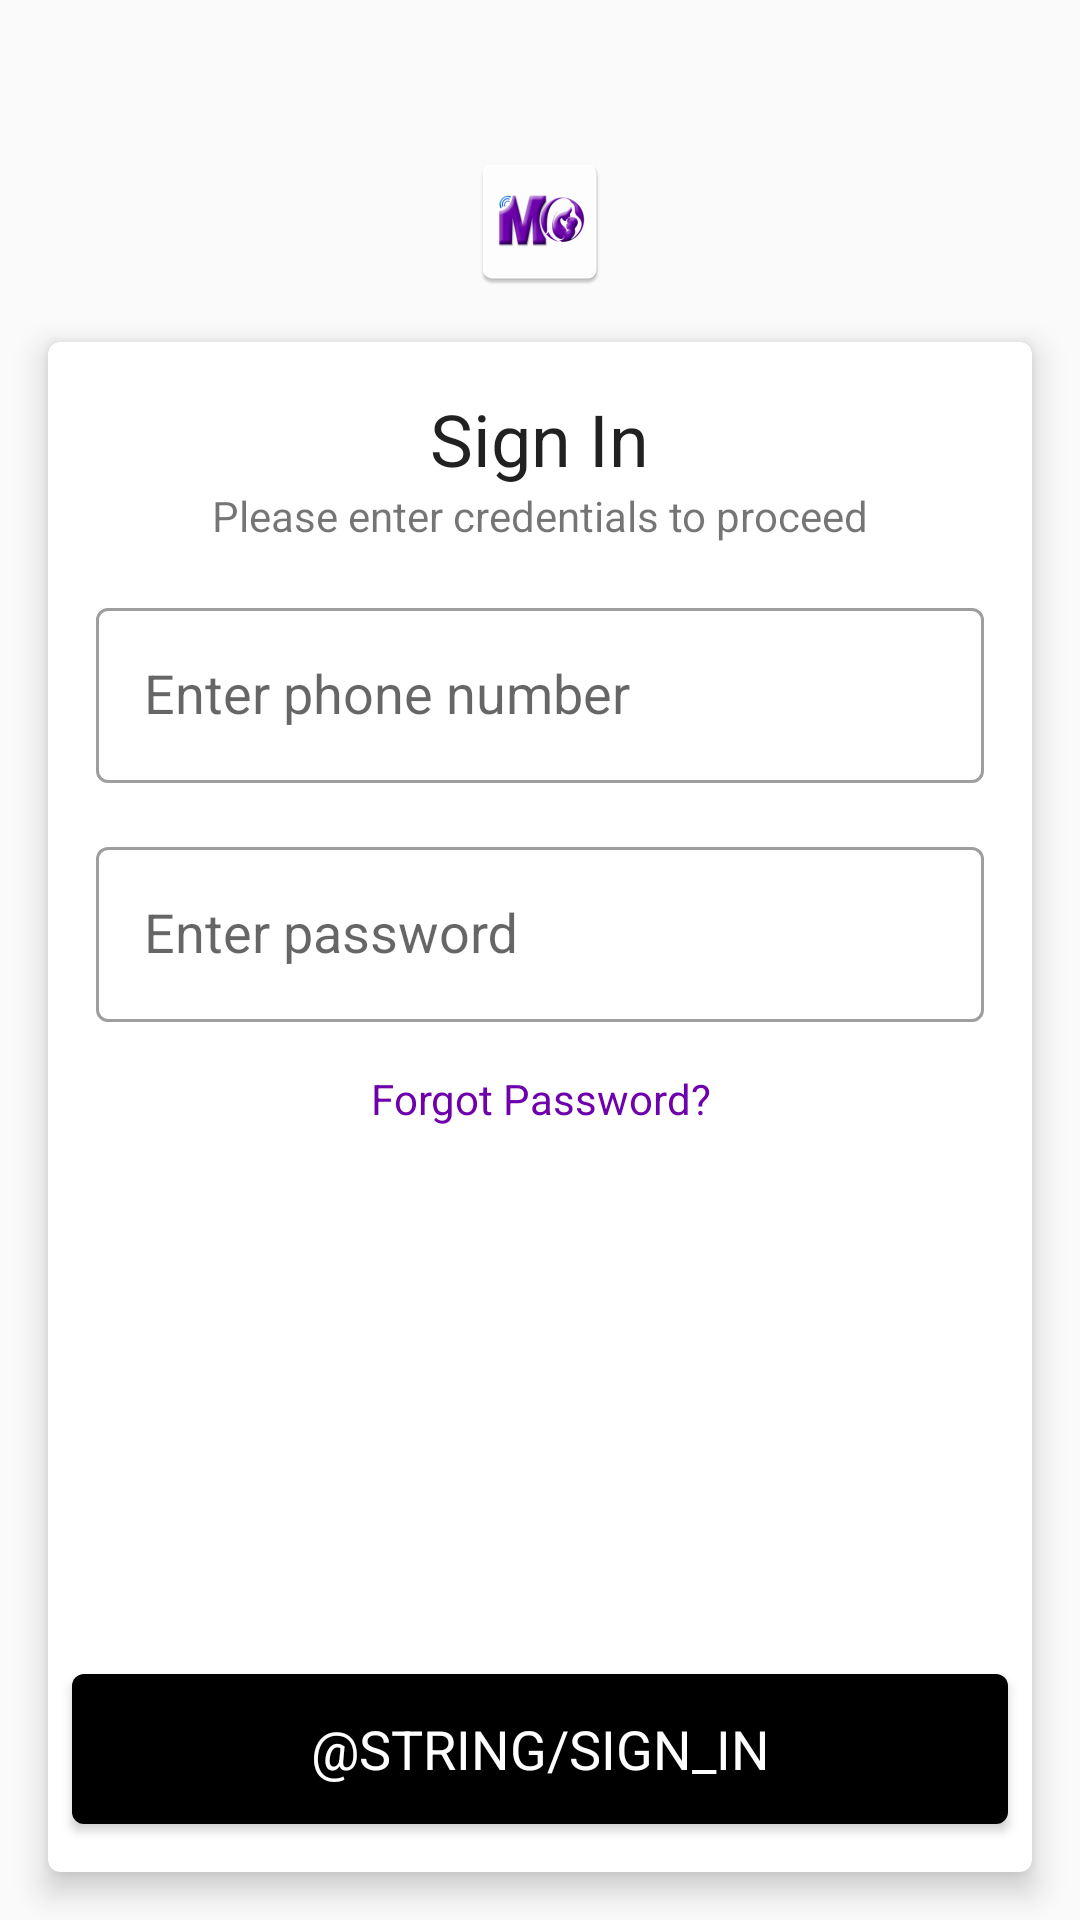

Reconstruct the res/layout file that produces this screen, plus the resources it refers to.
<!-- AndroidManifest.xml: application theme Theme.MoMECAREFoundation -->
<!-- res/layout/activity_login.xml -->
<?xml version="1.0" encoding="utf-8"?>
<androidx.constraintlayout.widget.ConstraintLayout xmlns:android="http://schemas.android.com/apk/res/android"
    xmlns:app="http://schemas.android.com/apk/res-auto"
    xmlns:tools="http://schemas.android.com/tools"
    android:layout_width="match_parent"
    android:layout_height="match_parent"
    tools:context=".Login">


    <ImageView
        android:id="@+id/imageViewLogo"
        android:layout_width="wrap_content"
        android:layout_height="wrap_content"
        android:layout_marginTop="@dimen/top_margin"
        android:src="@mipmap/ic_launcher"
        app:layout_constraintEnd_toEndOf="parent"
        app:layout_constraintStart_toStartOf="parent"
        app:layout_constraintTop_toTopOf="parent" />


    <com.google.android.material.card.MaterialCardView
        style="@style/BaseCardViewStyle"
        android:layout_width="match_parent"
        android:layout_height="0dp"
        android:layout_margin="@dimen/activity_horizontal_margin"
        app:layout_constraintBottom_toBottomOf="parent"
        app:layout_constraintEnd_toEndOf="parent"
        app:layout_constraintStart_toStartOf="parent"
        app:layout_constraintTop_toBottomOf="@+id/imageViewLogo">


        <RelativeLayout
            android:layout_width="match_parent"
            android:layout_height="match_parent">


            <TextView
                android:id="@+id/textViewTitle"
                style="@style/TextAppearance.AppCompat.Large"
                android:layout_width="wrap_content"
                android:layout_height="wrap_content"
                android:layout_alignParentTop="true"
                android:layout_centerInParent="true"
                android:layout_marginStart="@dimen/activity_horizontal_margin"
                android:layout_marginTop="@dimen/activity_horizontal_margin"
                android:layout_marginEnd="@dimen/activity_horizontal_margin"
                android:layout_marginRight="@dimen/activity_horizontal_margin"
                android:text="Sign In"
                android:textSize="24sp" />

            <TextView
                android:id="@+id/textViewMessage"
                style="@style/TextAppearance.AppCompat.Small"
                android:layout_width="wrap_content"
                android:layout_height="wrap_content"
                android:layout_below="@+id/textViewTitle"
                android:layout_centerInParent="true"
                android:layout_marginStart="@dimen/activity_horizontal_margin"
                android:layout_marginEnd="@dimen/activity_horizontal_margin"
                android:layout_marginRight="@dimen/activity_horizontal_margin"
                android:text="Please enter credentials to proceed" />


            <com.google.android.material.textfield.TextInputLayout
                android:id="@+id/textInputLayoutPhoneNumber"
                style="@style/MaterialTextTextInputRoundedStyle"
                android:layout_width="match_parent"
                android:layout_height="wrap_content"
                android:layout_below="@+id/textViewMessage"
                android:layout_marginStart="@dimen/activity_horizontal_margin"
                android:layout_marginLeft="@dimen/activity_horizontal_margin"
                android:layout_marginTop="@dimen/activity_horizontal_margin"
                android:layout_marginEnd="@dimen/activity_horizontal_margin"
                android:layout_marginRight="@dimen/activity_horizontal_margin">


                <com.google.android.material.textfield.TextInputEditText
                    android:id="@+id/editTextPhoneNumber"
                    android:layout_width="match_parent"
                    android:layout_height="wrap_content"
                    android:gravity="center_vertical"
                    android:hint="Enter phone number"
                    android:imeOptions="actionNext"
                    android:inputType="phone"
                    android:singleLine="true"
                    android:textAppearance="@style/TextAppearance.AppCompat.Medium" />

            </com.google.android.material.textfield.TextInputLayout>

            <com.google.android.material.textfield.TextInputLayout
                android:id="@+id/textInputLayoutPassword"
                style="@style/MaterialTextTextInputRoundedStyle"
                android:layout_width="match_parent"
                android:layout_height="wrap_content"
                android:layout_below="@+id/textInputLayoutPhoneNumber"
                android:layout_marginStart="@dimen/activity_horizontal_margin"
                android:layout_marginLeft="@dimen/activity_horizontal_margin"
                android:layout_marginTop="@dimen/activity_horizontal_margin"
                android:layout_marginEnd="@dimen/activity_horizontal_margin"
                android:layout_marginRight="@dimen/activity_horizontal_margin">


                <com.google.android.material.textfield.TextInputEditText
                    android:id="@+id/editTextPassword"
                    android:layout_width="match_parent"
                    android:layout_height="wrap_content"
                    android:gravity="center_vertical"
                    android:hint="Enter password"
                    android:imeOptions="actionDone"
                    android:inputType="textPassword"
                    android:singleLine="true"
                    android:textAppearance="@style/TextAppearance.AppCompat.Medium" />

            </com.google.android.material.textfield.TextInputLayout>

            <TextView
                android:id="@+id/textViewPassword"
                android:layout_width="match_parent"
                android:layout_height="wrap_content"
                android:layout_below="@+id/textInputLayoutPassword"
                android:layout_centerInParent="true"
                android:layout_margin="@dimen/activity_horizontal_margin"
                android:gravity="center"
                android:text="Forgot Password?"
                android:textColor="@color/colorPrimary" />


            <androidx.core.widget.ContentLoadingProgressBar
                android:id="@+id/progressBar"
                style="@style/Widget.AppCompat.ProgressBar.Horizontal"
                android:layout_width="match_parent"
                android:layout_height="@dimen/progress_height"
                android:layout_above="@+id/buttonSignIn"
                android:layout_marginStart="@dimen/activity_horizontal_margin_progress"
                android:layout_marginLeft="@dimen/activity_horizontal_margin_progress"
                android:layout_marginTop="@dimen/top_margin"
                android:layout_marginEnd="@dimen/activity_horizontal_margin_progress"
                android:layout_marginRight="@dimen/activity_horizontal_margin_progress"
                android:indeterminate="true"
                android:padding="0dp"
                android:progressTint="@color/colorPrimary"
                android:visibility="invisible"
                app:layout_constraintEnd_toEndOf="parent"
                app:layout_constraintStart_toStartOf="parent" />

            <com.google.android.material.button.MaterialButton
                android:id="@+id/buttonSignIn"
                style="@style/MaterialTextButtonRoundedStyle"
                android:layout_width="match_parent"
                android:layout_height="@dimen/button_height"
                android:layout_alignParentBottom="true"
                android:layout_centerInParent="true"
                android:layout_marginStart="@dimen/item_margin"
                android:layout_marginLeft="@dimen/item_margin"
                android:layout_marginBottom="@dimen/item_margin"
                android:text="@string/sign_in"
                android:textAllCaps="true"
                android:textAppearance="@style/TextAppearance.AppCompat.Medium"
                android:textColor="@color/white"
                app:layout_constraintEnd_toEndOf="parent"
                app:layout_constraintStart_toStartOf="parent" />


        </RelativeLayout>


    </com.google.android.material.card.MaterialCardView>


</androidx.constraintlayout.widget.ConstraintLayout>
<!-- resources referenced by this layout -->
<resources>
  <color name="colorPrimary">#6e01ac</color>
  <color name="white">#FFFFFFFF</color>
  <dimen name="activity_horizontal_margin">16dp</dimen>
  <dimen name="activity_horizontal_margin_progress">20dp</dimen>
  <dimen name="button_height">50dp</dimen>
  <dimen name="item_margin">16dp</dimen>
  <dimen name="progress_height">4dp</dimen>
  <dimen name="top_margin">50dp</dimen>
  <style name="MaterialTextButtonRoundedStyle" parent="MaterialTextButtonStyle">
          <item name="android:bottomLeftRadius">@dimen/corner_radius</item>
          <item name="android:bottomRightRadius">@dimen/corner_radius</item>
          <item name="android:topLeftRadius">@dimen/corner_radius</item>
          <item name="android:topRightRadius">@dimen/corner_radius</item>
          <item name="boxCornerRadiusBottomEnd">@dimen/corner_radius</item>
          <item name="boxCornerRadiusBottomStart">@dimen/corner_radius</item>
          <item name="boxCornerRadiusTopEnd">@dimen/corner_radius</item>
          <item name="cornerRadius">@dimen/corner_radius</item>
      </style>
  <style name="MaterialTextTextInputRoundedStyle" parent="Widget.MaterialComponents.TextInputLayout.OutlinedBox">
          <item name="android:bottomLeftRadius">@dimen/corner_radius</item>
          <item name="android:bottomRightRadius">@dimen/corner_radius</item>
          <item name="android:topLeftRadius">@dimen/corner_radius</item>
          <item name="android:topRightRadius">@dimen/corner_radius</item>
          <item name="boxCornerRadiusBottomEnd">@dimen/corner_radius</item>
          <item name="boxCornerRadiusBottomStart">@dimen/corner_radius</item>
          <item name="boxCornerRadiusTopEnd">@dimen/corner_radius</item>
          <item name="boxCornerRadiusTopStart">@dimen/corner_radius</item>
      </style>
  <style name="Theme.MoMECAREFoundation" parent="Theme.MaterialComponents.DayNight.NoActionBar">
          
          <item name="colorPrimary">@color/colorPrimary</item>
          <item name="colorPrimaryVariant">@color/colorPrimaryDark</item>
          <item name="colorOnPrimary">@color/white</item>
          
          <item name="colorSecondary">@color/colorSecondary</item>
          <item name="colorSecondaryVariant">@color/colorSecondaryDark</item>
          <item name="colorOnSecondary">@color/black</item>
          
          <item name="android:statusBarColor" tools:targetApi="l">?attr/colorPrimaryVariant</item>
          
          <item name="bottomNavigationStyle">@style/Widget.App.BottomNavigationView</item>
  
          <item name="android:windowBackground">@color/colorBackground</item>
  
      </style>
  <dimen name="card_elevation">6dp</dimen>
  <dimen name="corner_radius">4dp</dimen>
  <dimen name="negative_item_margin">0dp</dimen>
  <color name="colorPrimaryDark">#6e01ac</color>
  <color name="colorSecondary">#0054d0</color>
  <color name="colorSecondaryDark">#006aed</color>
  <color name="black">#FF000000</color>
  <style name="Widget.App.BottomNavigationView" parent="Widget.MaterialComponents.BottomNavigationView.Colored">
          <item name="materialThemeOverlay">@style/ThemeOverlay.App.BottomNavigationView</item>
      </style>
  <color name="colorBackground">#FBFAFB</color>
  <style name="ThemeOverlay.App.BottomNavigationView" parent="">
          <item name="colorPrimary">@color/colorPrimary</item>
          <item name="colorOnPrimary">@color/white</item>
      </style>
</resources>
